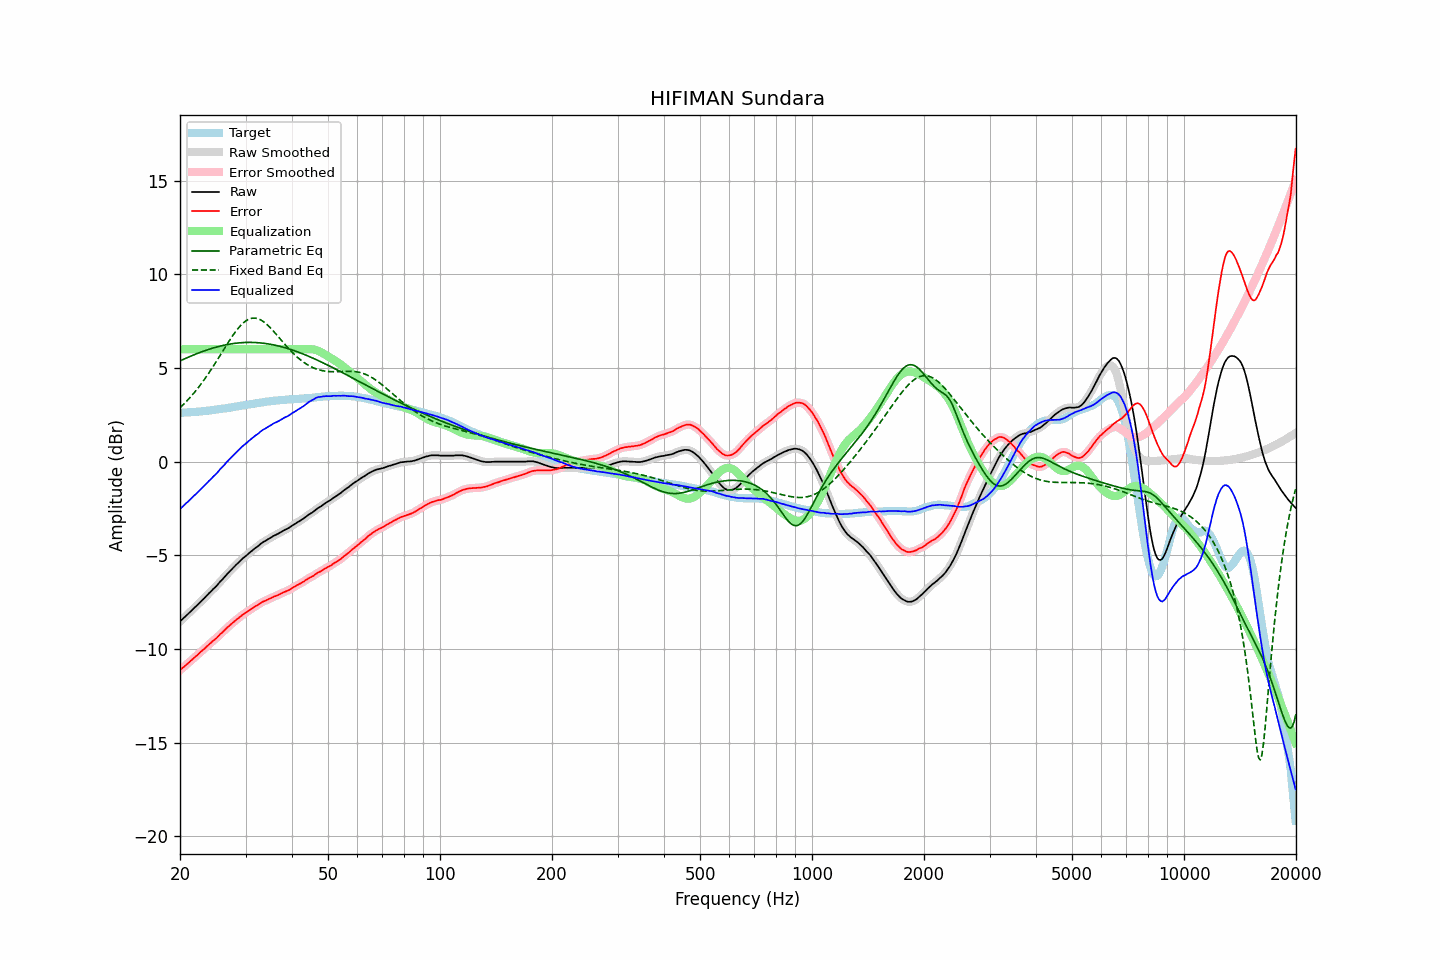

The table this chart was drawn from, first rows:
frequency, raw, error, smoothed, error_smoothed, equalization, parametric_eq, fixed_band_eq, equalized_raw, equalized_smoothed, target
20.00, -8.53, -11.13, -8.53, -11.13, 6.00, 5.38, 2.88, -2.53, -2.53, 2.61
20.20, -8.45, -11.05, -8.45, -11.06, 6.00, 5.42, 2.96, -2.45, -2.45, 2.61
20.40, -8.37, -10.98, -8.37, -10.98, 6.00, 5.46, 3.04, -2.37, -2.37, 2.62
20.61, -8.29, -10.91, -8.29, -10.91, 6.00, 5.50, 3.13, -2.29, -2.29, 2.62
20.81, -8.21, -10.83, -8.21, -10.84, 6.00, 5.53, 3.22, -2.21, -2.21, 2.62
21.02, -8.13, -10.76, -8.13, -10.76, 6.00, 5.57, 3.31, -2.13, -2.13, 2.63
21.23, -8.05, -10.68, -8.05, -10.69, 6.00, 5.61, 3.40, -2.05, -2.05, 2.63
21.44, -7.97, -10.61, -7.96, -10.61, 6.00, 5.65, 3.50, -1.97, -1.96, 2.64
21.66, -7.88, -10.53, -7.88, -10.53, 6.00, 5.68, 3.60, -1.88, -1.88, 2.65
21.87, -7.80, -10.45, -7.80, -10.46, 6.00, 5.72, 3.70, -1.80, -1.80, 2.65
22.09, -7.72, -10.38, -7.72, -10.38, 6.00, 5.75, 3.80, -1.72, -1.72, 2.66
22.31, -7.64, -10.31, -7.63, -10.30, 6.00, 5.78, 3.91, -1.64, -1.63, 2.67
22.54, -7.55, -10.22, -7.55, -10.22, 6.00, 5.82, 4.02, -1.55, -1.55, 2.67
22.76, -7.46, -10.14, -7.46, -10.15, 6.00, 5.85, 4.14, -1.46, -1.46, 2.68
22.99, -7.38, -10.07, -7.38, -10.07, 6.00, 5.88, 4.25, -1.38, -1.38, 2.69
23.22, -7.30, -10.00, -7.29, -10.00, 6.00, 5.91, 4.37, -1.30, -1.29, 2.70
23.45, -7.21, -9.92, -7.21, -9.92, 6.00, 5.94, 4.49, -1.21, -1.21, 2.71
23.69, -7.12, -9.84, -7.12, -9.84, 6.00, 5.97, 4.61, -1.12, -1.12, 2.72
23.92, -7.03, -9.76, -7.03, -9.76, 6.00, 6.00, 4.74, -1.03, -1.03, 2.73
24.16, -6.95, -9.69, -6.94, -9.68, 6.00, 6.03, 4.87, -0.95, -0.94, 2.74
24.40, -6.86, -9.61, -6.86, -9.61, 6.00, 6.05, 5.00, -0.86, -0.86, 2.75
24.65, -6.77, -9.54, -6.78, -9.54, 6.00, 6.08, 5.13, -0.77, -0.78, 2.77
24.89, -6.70, -9.48, -6.69, -9.47, 6.00, 6.10, 5.27, -0.70, -0.69, 2.78
25.14, -6.61, -9.40, -6.60, -9.39, 6.00, 6.13, 5.40, -0.61, -0.60, 2.79
25.39, -6.51, -9.30, -6.51, -9.30, 6.00, 6.15, 5.54, -0.51, -0.51, 2.80
25.65, -6.40, -9.21, -6.41, -9.22, 6.00, 6.17, 5.68, -0.40, -0.41, 2.81
25.91, -6.32, -9.15, -6.32, -9.14, 6.00, 6.19, 5.82, -0.32, -0.32, 2.83
26.16, -6.23, -9.06, -6.22, -9.06, 6.00, 6.21, 5.96, -0.23, -0.22, 2.84
26.43, -6.13, -8.98, -6.13, -8.98, 6.00, 6.23, 6.09, -0.13, -0.13, 2.85
26.69, -6.03, -8.88, -6.03, -8.89, 6.00, 6.25, 6.23, -0.03, -0.03, 2.85
26.96, -5.94, -8.81, -5.94, -8.81, 6.00, 6.26, 6.37, 0.06, 0.06, 2.87
27.23, -5.85, -8.73, -5.85, -8.73, 6.00, 6.28, 6.50, 0.15, 0.15, 2.88
27.50, -5.76, -8.66, -5.76, -8.66, 6.00, 6.29, 6.63, 0.24, 0.24, 2.90
27.77, -5.67, -8.58, -5.67, -8.58, 6.00, 6.30, 6.75, 0.33, 0.33, 2.91
28.05, -5.59, -8.52, -5.58, -8.51, 6.00, 6.32, 6.88, 0.41, 0.42, 2.93
28.33, -5.50, -8.44, -5.50, -8.44, 6.00, 6.33, 6.99, 0.50, 0.50, 2.94
28.62, -5.42, -8.38, -5.42, -8.38, 6.00, 6.34, 7.10, 0.58, 0.58, 2.96
28.90, -5.34, -8.31, -5.33, -8.30, 6.00, 6.34, 7.20, 0.66, 0.67, 2.97
29.19, -5.25, -8.24, -5.25, -8.24, 6.00, 6.35, 7.29, 0.75, 0.75, 2.99
29.48, -5.17, -8.16, -5.17, -8.17, 6.00, 6.36, 7.38, 0.83, 0.83, 3.00
29.78, -5.10, -8.11, -5.10, -8.11, 6.00, 6.36, 7.45, 0.90, 0.90, 3.02
30.08, -5.03, -8.05, -5.03, -8.05, 6.00, 6.36, 7.52, 0.97, 0.97, 3.02
30.38, -4.96, -8.00, -4.96, -8.00, 6.00, 6.37, 7.57, 1.04, 1.04, 3.04
30.68, -4.88, -7.93, -4.88, -7.94, 6.00, 6.37, 7.61, 1.12, 1.12, 3.05
30.99, -4.81, -7.88, -4.81, -7.88, 6.00, 6.37, 7.64, 1.19, 1.19, 3.07
31.30, -4.74, -7.82, -4.74, -7.82, 6.00, 6.37, 7.66, 1.26, 1.26, 3.08
31.61, -4.67, -7.77, -4.67, -7.77, 6.00, 6.36, 7.66, 1.33, 1.33, 3.10
31.93, -4.60, -7.71, -4.61, -7.72, 6.00, 6.36, 7.66, 1.40, 1.39, 3.11
32.24, -4.55, -7.67, -4.54, -7.66, 6.00, 6.35, 7.64, 1.45, 1.46, 3.13
32.57, -4.48, -7.61, -4.47, -7.61, 6.00, 6.35, 7.61, 1.52, 1.53, 3.13
32.89, -4.40, -7.55, -4.40, -7.56, 6.00, 6.34, 7.57, 1.60, 1.60, 3.15
33.22, -4.34, -7.50, -4.34, -7.50, 6.00, 6.33, 7.53, 1.66, 1.66, 3.16
33.55, -4.28, -7.46, -4.28, -7.46, 6.00, 6.32, 7.47, 1.72, 1.72, 3.18
33.89, -4.24, -7.43, -4.23, -7.42, 6.00, 6.31, 7.40, 1.76, 1.77, 3.19
34.23, -4.18, -7.39, -4.18, -7.38, 6.00, 6.30, 7.33, 1.82, 1.82, 3.21
34.57, -4.13, -7.34, -4.13, -7.35, 6.00, 6.29, 7.25, 1.87, 1.87, 3.22
34.92, -4.08, -7.30, -4.08, -7.30, 6.00, 6.27, 7.16, 1.92, 1.92, 3.22
35.27, -4.03, -7.27, -4.02, -7.26, 6.00, 6.26, 7.07, 1.97, 1.98, 3.24
35.62, -3.97, -7.22, -3.97, -7.22, 6.00, 6.24, 6.98, 2.03, 2.03, 3.25
35.97, -3.93, -7.19, -3.93, -7.19, 6.00, 6.22, 6.89, 2.07, 2.07, 3.26
... 635 more rows
